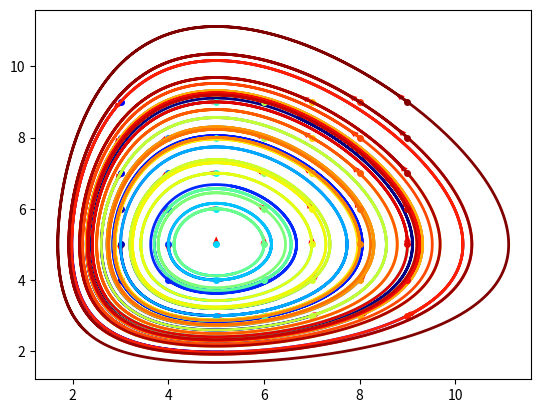
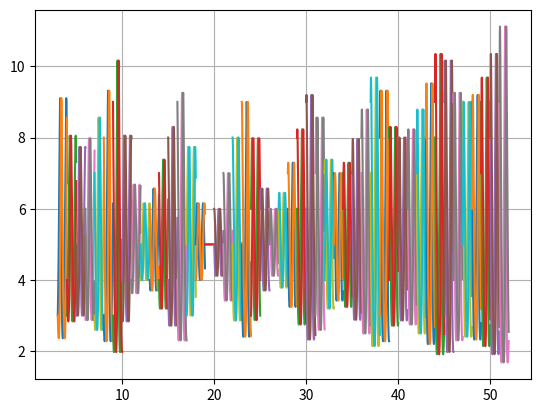

Source code (Python) for these figures, in order:
import matplotlib
import numpy as np
from matplotlib import pyplot as plt
from itertools import product, chain
def rk2(x_grid: np.array, func: tuple, initial_conditions: tuple[float, float], alpha: float = 3/4):
        y_res = np.zeros((2, len(x_grid)))
        y_res[0][0] = initial_conditions[0]
        y_res[1][0] = initial_conditions[1]

        for i in range(1, len(x_grid)):
            x, y = x_grid[i - 1], (y_res[0][i - 1], y_res[1][i - 1])
            step = x_grid[i] - x_grid[i - 1]
            k = (func[0](x, y[0], y[1]), func[1](x, y[0], y[1]))
            factor = step / (2 * alpha)
            
            y_res[0][i] = y[0] + step * (
                    (1 - alpha) * k[0] + alpha * func[0](x + factor, y[0] + factor * k[0], y[1] + factor * k[1]))
            y_res[1][i] = y[1] + step * (
                        (1 - alpha) * k[1] + alpha * func[1](x + factor, y[0] + factor * k[0], y[1] + factor * k[1]))

        return y_res

def main():
    t_grid = np.linspace(0, 1, 2000)
    functions = (
        lambda t, x, y: 10 * x - 2 * x * y,
        lambda t, x, y: 2 * x * y - 10 * y
    )
        
    start_point = 3
    cond = list(range(start_point, 10))
    conditions = [(x, y) for x, y in product(cond, cond)]

    cmap_indexes = np.linspace(0.0, 1.0, len(conditions))
    colors = [ matplotlib.cm.jet(x) for x in cmap_indexes ]

    fig = plt.figure()
    ax = fig.add_subplot(111)
    fig1 = plt.figure()
    ax1 = fig1.add_subplot(111)
    
    for i, (cond, color) in enumerate(zip(conditions, colors), start=start_point):
        xy_solution = rk2(t_grid, functions, cond)
        ax.plot(*cond, 'o', ms=4, c=color)
        ax.arrow(*cond, *((xy_solution[:, 1] - xy_solution[:, 0]) * 3.0), width=0.05, facecolor='red', edgecolor='none')
        ax.plot(xy_solution[0], xy_solution[1], lw=2, c=color)
        ax1.plot(t_grid + i, xy_solution[0])
        ax1.plot(t_grid + i, xy_solution[1])
        

    plt.grid()
    plt.show()

if __name__ == '__main__':
    main()